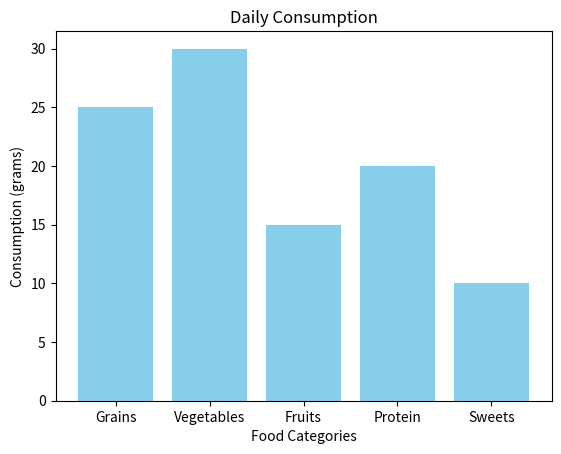

This chart was generated by the following Python code:
import matplotlib.pyplot as plt

import numpy as np

#barcharts = compare categories of data by representing each category with a bar

categories = np.array(["Grains","Vegetables","Fruits","Protein","Sweets"])
values = np.array([25,30,15,20,10])

plt.bar(categories, values,color="skyblue")

plt.title("Daily Consumption")
plt.xlabel("Food Categories")
plt.ylabel("Consumption (grams)")

plt.show()
